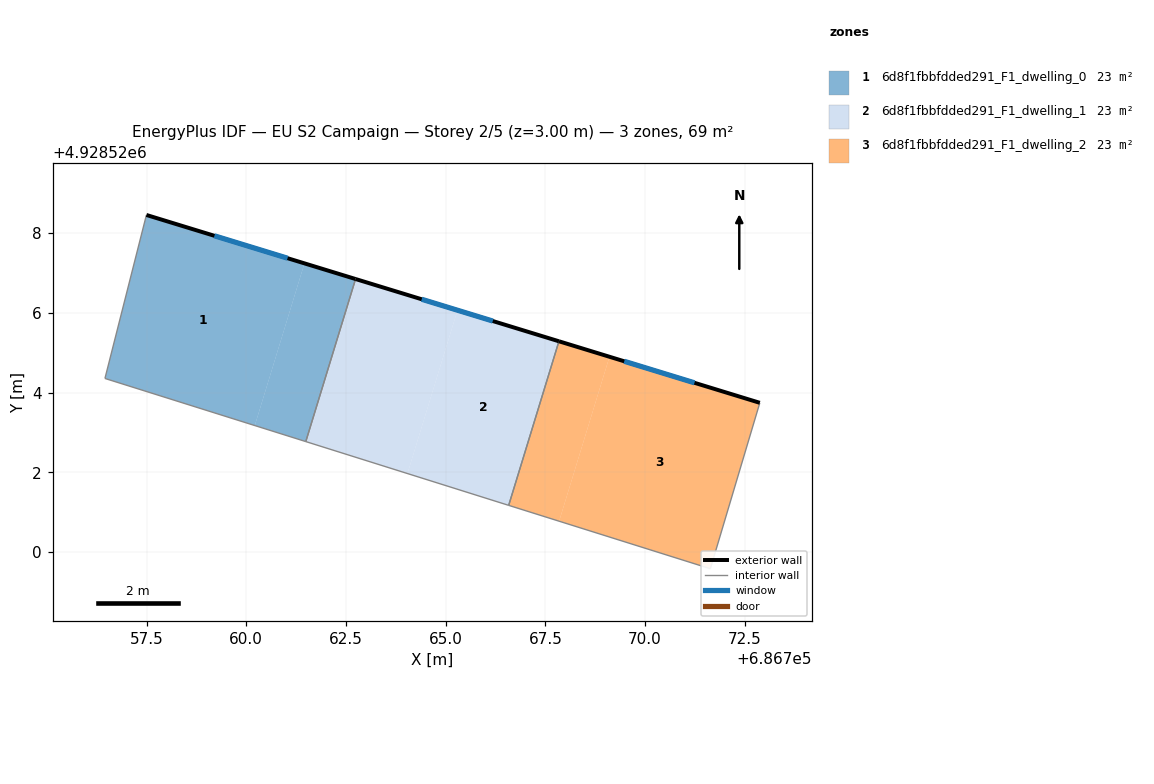
=== STOREY PLAN SPEC (per zone: floor XY polygon, exterior-wall plan segments, windows/doors) ===
zone 1: 6d8f1fbbfdded291_F1_dwelling_0  (22.8 m²)
  floor: (686761.46, 4928527.24) (686760.22, 4928523.18) (686756.46, 4928524.36) (686757.50, 4928528.46)
  floor: (686762.74, 4928526.85) (686761.49, 4928522.77) (686760.22, 4928523.18) (686761.46, 4928527.24)
  exterior wall: (686762.74, 4928526.85) – (686757.50, 4928528.46)  [5.5 m]
    window: (686761.04, 4928527.37) – (686759.20, 4928527.93)  [2.0 m²]
  interior walls: 3
zone 2: 6d8f1fbbfdded291_F1_dwelling_1  (22.8 m²)
  floor: (686765.30, 4928526.07) (686764.04, 4928521.97) (686761.49, 4928522.77) (686762.74, 4928526.85)
  floor: (686767.84, 4928525.29) (686766.58, 4928521.17) (686764.04, 4928521.97) (686765.30, 4928526.07)
  exterior wall: (686767.84, 4928525.29) – (686762.74, 4928526.85)  [5.3 m]
    window: (686766.18, 4928525.80) – (686764.40, 4928526.34)  [2.0 m²]
  interior walls: 3
zone 3: 6d8f1fbbfdded291_F1_dwelling_2  (22.8 m²)
  floor: (686772.88, 4928523.75) (686771.64, 4928519.58) (686767.85, 4928520.78) (686769.11, 4928524.90)
  floor: (686769.11, 4928524.90) (686767.85, 4928520.78) (686766.58, 4928521.17) (686767.84, 4928525.29)
  exterior wall: (686772.88, 4928523.75) – (686767.84, 4928525.29)  [5.3 m]
    window: (686771.24, 4928524.25) – (686769.48, 4928524.79)  [1.9 m²]
  interior walls: 3

=== DERIVED (storey summary) ===
Building: EU S2 Campaign
Storey: 2 of 5  (floor level z = 3.00 m)
Storey gross floor area: 68.5 m²
Zones on this storey: 3
  - 6d8f1fbbfdded291_F1_dwelling_0: floor 22.8 m²; exterior wall 5.5 m (16.5 m²); 1 window(s) 2.0 m²; WWR 12.2%
  - 6d8f1fbbfdded291_F1_dwelling_1: floor 22.8 m²; exterior wall 5.3 m (16.0 m²); 1 window(s) 2.0 m²; WWR 12.2%
  - 6d8f1fbbfdded291_F1_dwelling_2: floor 22.8 m²; exterior wall 5.3 m (15.8 m²); 1 window(s) 1.9 m²; WWR 12.2%
Zone adjacency (shared interzone walls):
  - 6d8f1fbbfdded291_F1_dwelling_0 ↔ 6d8f1fbbfdded291_F1_dwelling_1
  - 6d8f1fbbfdded291_F1_dwelling_1 ↔ 6d8f1fbbfdded291_F1_dwelling_2